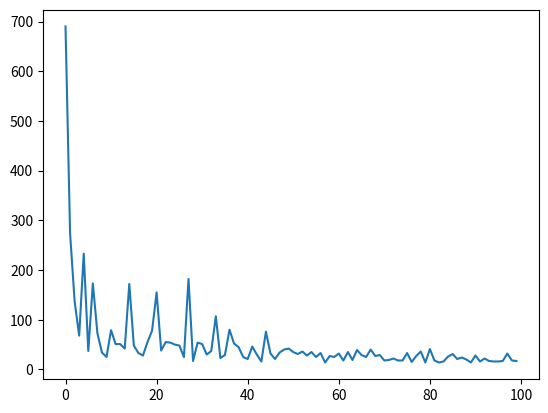

Source code (Python):
import numpy as np
from enum import Enum
import matplotlib.pyplot as plt

class Action(Enum):
    UP = 0
    DOWN = 1
    LEFT = 2
    RIGHT = 3

class Environment:
    def __init__(self, starting_state):
        self.wind = [0, 0, 0, 1, 1, 1, 2, 2, 1, 0]
        self.goal = (7, 3)
        self.state = starting_state

    def adjust_position(self):
        # X position
        if self.state[0] < 0:
            self.state = (0, self.state[1])
        elif self.state[0] > 9:
            self.state = (9, self.state[1])

        # Y Position
        if self.state[1] < 0:
            self.state = (self.state[0], 0)
        elif self.state[1] > 6:
            self.state = (self.state[0], 6)

    def take_action(self, action):
        # Move agent from action
        if action == Action.UP:
            self.state = (self.state[0], self.state[1] + 1)
        elif action == Action.DOWN:
            self.state = (self.state[0], self.state[1] - 1)
        elif action == Action.LEFT:
            self.state = (self.state[0] - 1, self.state[1])
        elif action == Action.RIGHT:
            self.state = (self.state[0] + 1, self.state[1])
        else:
            print("ERROR: INVALID ACTION SELECTED!")
        self.adjust_position()

        # Move agent from wind
        if self.state != self.goal:
            self.state = (self.state[0], self.state[1] + self.wind[self.state[0]])
            self.adjust_position()

        if self.state == self.goal:
            return 0
        return -1

class QLearningAgent:
    def __init__(self, alpha, epsilon):
        self.alpha = alpha
        self.epsilon = epsilon
        self.Q = np.zeros((10, 7, 4))

    def take_step(self, environment):
        s = environment.state

        # Select action epsilon-greedily
        a = np.argmax(self.Q[s[0], s[1], :])
        if np.random.rand() < self.epsilon:
            a = np.random.randint(0, 4)
        r = environment.take_action(Action(a))

        # Update Q
        s_new = environment.state
        self.Q[s[0], s[1], a] += self.alpha * (r + np.max(self.Q[s_new[0], s_new[1], :]) - self.Q[s[0], s[1], a])

        # Check if goal has been reached
        if r == 0:
            return True
        return False

if __name__ == "__main__":
    NUM_EPISODES = 100
    MAX_NUM_STEPS = 1000
    ALPHA = 0.5
    EPSILON = 0.1
    STARTING_STATE = (0, 3)

    print("Running {} episodes with Q-Learning agent".format(NUM_EPISODES))

    agent = QLearningAgent(ALPHA, EPSILON)
    num_steps = np.zeros(NUM_EPISODES)

    for episode in range(NUM_EPISODES):
        environment = Environment(STARTING_STATE)
        for num_steps[episode] in range(MAX_NUM_STEPS):
            at_goal = agent.take_step(environment)
            if at_goal:
                break

    plt.plot(range(NUM_EPISODES), num_steps)
    plt.show()

    # TODO: Plot final greedy policy
    # TODO: Implement Sarsa agent
